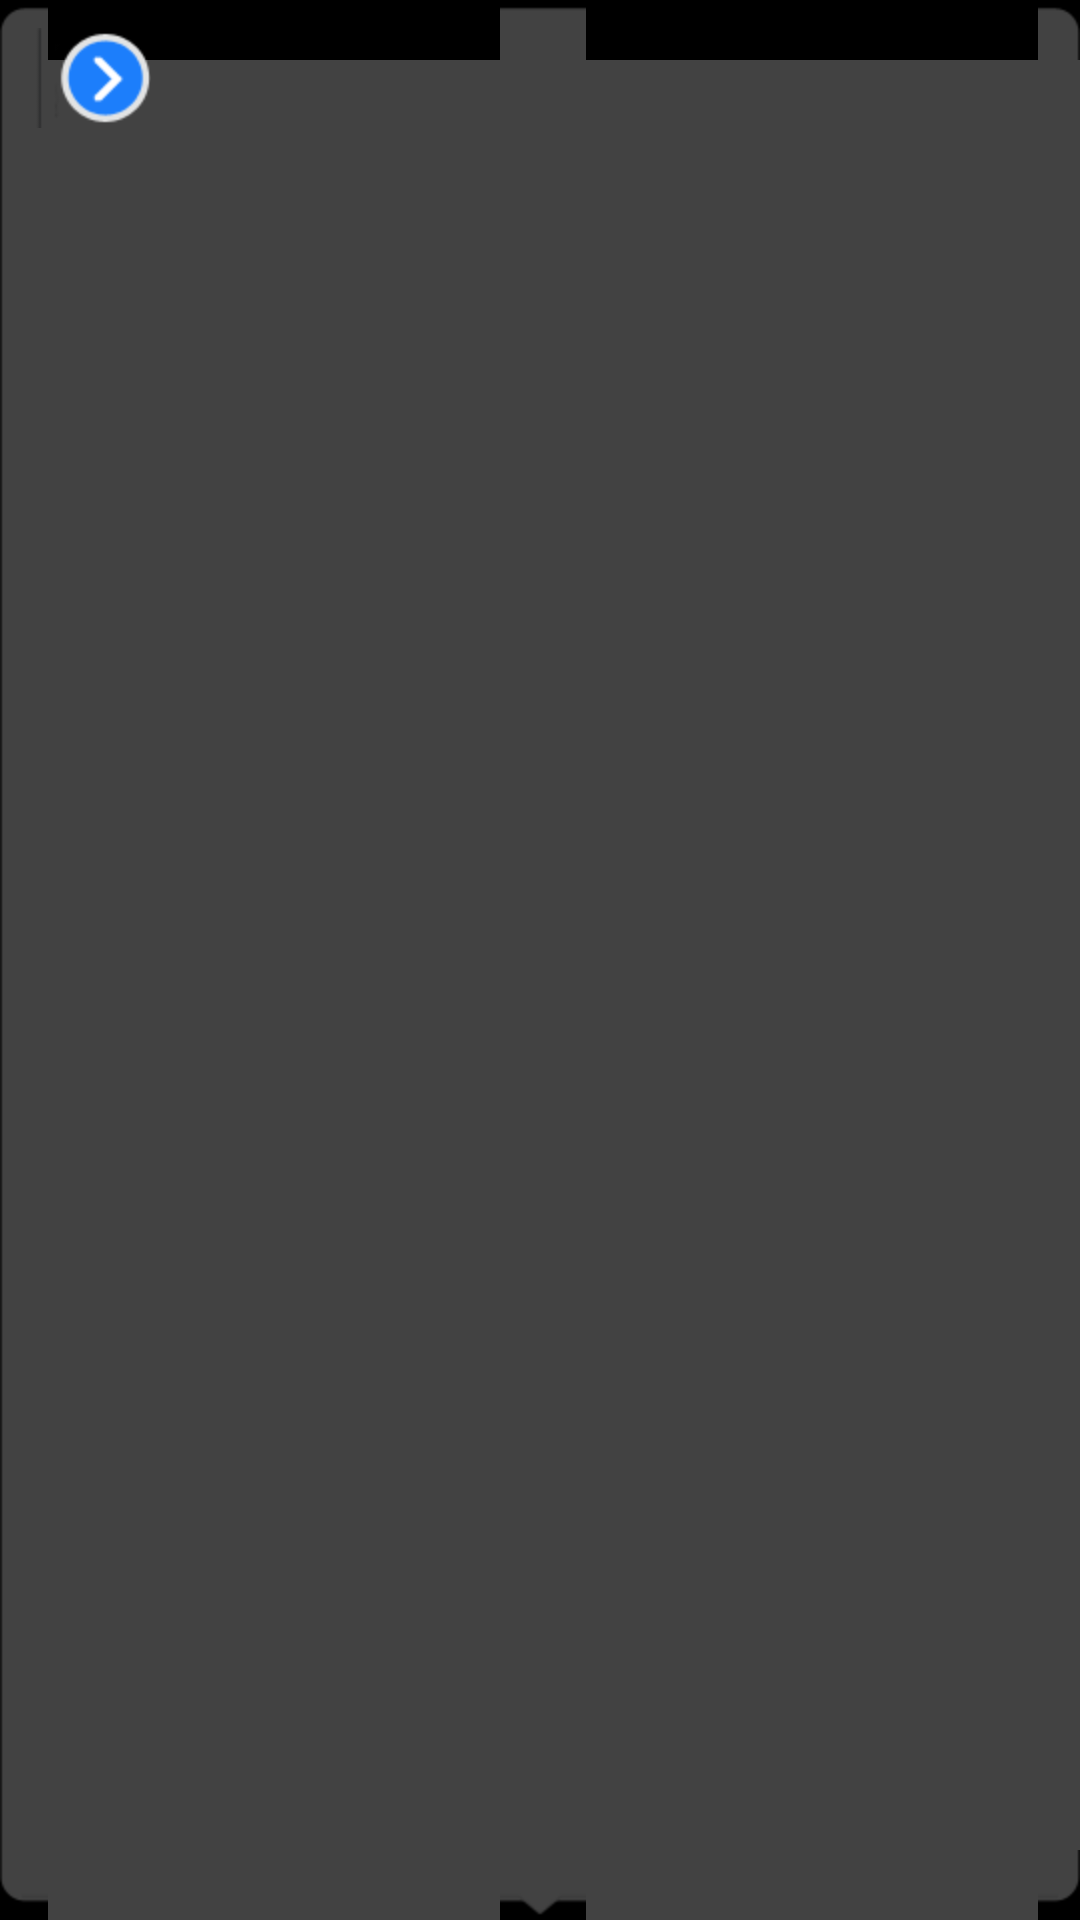

Write the Android layout XML for this screen, with the resource values it uses.
<!-- AndroidManifest.xml: application theme android:Theme.NoTitleBar -->
<!-- res/layout/marker_popup.xml -->
<?xml version="1.0" encoding="utf-8"?>

<LinearLayout xmlns:android="http://schemas.android.com/apk/res/android"
    android:id="@+id/marker_popup_container"
    android:layout_width="match_parent"
    android:layout_height="match_parent"
    android:background="@drawable/popup"
    android:orientation="horizontal" >

    <TextView
        android:id="@+id/tv_wallId"
        android:layout_width="wrap_content"
        android:layout_height="fill_parent"
        android:layout_marginLeft="0dip"
        android:gravity="center_vertical"
        android:paddingTop="2dip"
        android:textColor="#ffffff"
        android:textSize="20sp" />

    <ImageView
        android:id="@+id/marker_arrow"
        android:layout_width="wrap_content"
        android:layout_height="wrap_content"
        android:layout_marginLeft="5dip"
        android:src="@drawable/marker_arrow" />

</LinearLayout>
<!-- resources referenced by this layout -->
<resources>
  <!-- drawable marker_arrow: png bitmap (drawable-hdpi, 4808 bytes) -->
</resources>
